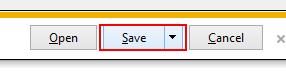
Task: RPA Final_TEST
Workflow: ActivateSave

Step 1: Activate 'split button  Save' on the split button 'Save' (msedge.exe)

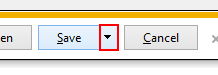
Step 2: click on the drop down button (msedge.exe)

Step 3: click on 'Save as' (iexplore.exe) (no picture)

Step 4: type a value into the split button 'Save' (msedge.exe) (same screen as step 1) (repeated 2 times)
